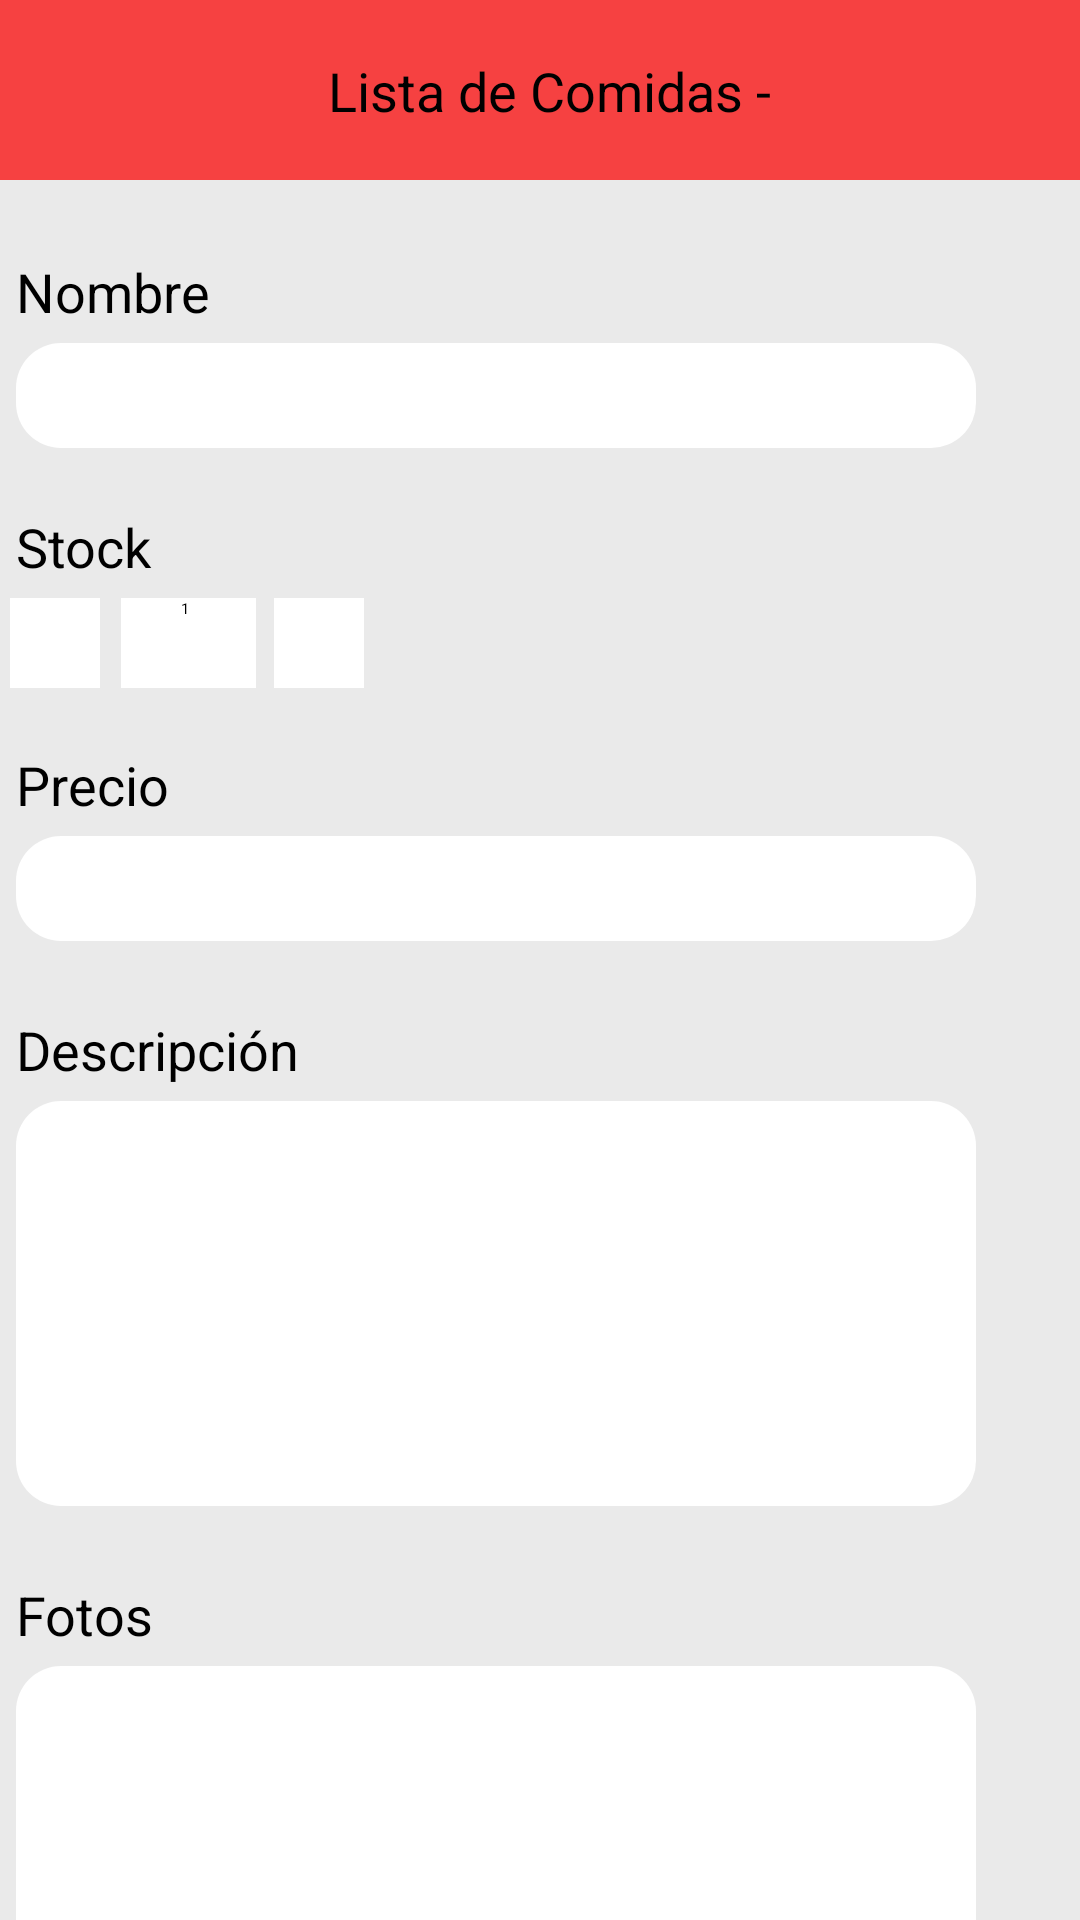

Layout XML and referenced resources for this Android screen:
<!-- AndroidManifest.xml: activity theme Theme.TPO.AgregarComidaEmpresario -->
<!-- res/layout/activity_agregar_comida_empresario.xml -->
<?xml version="1.0" encoding="utf-8"?>
<ScrollView xmlns:android="http://schemas.android.com/apk/res/android"
    xmlns:app="http://schemas.android.com/apk/res-auto"
    xmlns:tools="http://schemas.android.com/tools"
    android:layout_width="match_parent"
    android:background="@drawable/fondo_pantalla"
    android:layout_height="match_parent">
    <androidx.constraintlayout.widget.ConstraintLayout
        android:layout_width="match_parent"
        android:layout_height="match_parent"
        android:gravity="center_horizontal"
        tools:context=".AgregarComidaEmpresarioActivity">
        <include layout="@layout/personalize_appbar_empresario"/>

        <LinearLayout
            android:id="@+id/linearLayout5"
            android:layout_width="370dp"
            android:layout_height="650dp"
            android:gravity="center_horizontal"
            android:orientation="vertical"
            android:layout_marginTop="70dp"
            app:layout_constraintEnd_toEndOf="parent"
            app:layout_constraintStart_toStartOf="parent"
            app:layout_constraintTop_toTopOf="parent">


            <RelativeLayout
                android:id="@+id/agregarcomidaplantilla"
                android:layout_width="match_parent"
                android:layout_height="match_parent">

                <TextView
                    android:id="@+id/nombrecomidatitulo"
                    android:layout_width="wrap_content"
                    android:layout_height="wrap_content"
                    android:layout_alignParentStart="true"
                    android:layout_alignParentTop="true"
                    android:layout_marginStart="10dp"
                    android:layout_marginLeft="15dp"
                    android:layout_marginTop="15dp"
                    android:layout_marginEnd="105dp"
                    android:text="Nombre"
                    android:textColor="#000000"
                    android:textSize="18sp" />

                <TextView
                    android:id="@+id/nombreComida"
                    android:layout_width="320dp"
                    android:layout_height="35dp"
                    android:layout_below="@+id/nombrecomidatitulo"
                    android:layout_marginStart="10dp"
                    android:layout_marginTop="5dp"
                    android:background="@drawable/round_inputs"
                    android:ems="12"
                    android:paddingLeft="10dp"
                    android:paddingTop="3dp"
                    android:text=""
                    android:textColor="#000000"
                    android:textSize="18sp" />

                <TextView
                    android:id="@+id/stockTitulo"
                    android:layout_width="wrap_content"
                    android:layout_height="wrap_content"
                    android:layout_below="@+id/nombreComida"
                    android:layout_alignParentStart="true"
                    android:layout_alignParentTop="true"
                    android:layout_marginStart="10dp"
                    android:layout_marginLeft="15dp"
                    android:layout_marginTop="100dp"
                    android:layout_marginEnd="105dp"
                    android:text="Stock"
                    android:textColor="#000000"
                    android:textSize="18sp" />


                <ImageButton
                    android:id="@+id/disminuirStock"
                    android:layout_width="30dp"
                    android:layout_height="30dp"
                    android:layout_below="@+id/stockTitulo"
                    android:layout_marginStart="8dp"
                    android:layout_marginTop="5dp"
                    android:background="@color/white"
                    android:ems="12"
                    app:srcCompat="@drawable/ic_minus" />

                <EditText
                    android:id="@+id/stock"
                    android:layout_width="45dp"
                    android:layout_height="30dp"
                    android:layout_below="@+id/stockTitulo"
                    android:layout_marginStart="45dp"
                    android:layout_marginTop="5dp"
                    android:background="@color/white"
                    android:ems="12"
                    android:paddingLeft="20dp"
                    android:inputType="textPersonName"
                    android:text="1" />

                <ImageButton
                    android:id="@+id/aumentarStock"
                    android:layout_width="30dp"
                    android:layout_height="30dp"
                    android:layout_below="@+id/stockTitulo"
                    android:layout_marginStart="96dp"
                    android:layout_marginTop="5dp"
                    android:background="@color/white"
                    android:ems="12"
                    app:srcCompat="@drawable/ic_add" />

                <TextView
                    android:id="@+id/precioTitulo"
                    android:layout_width="wrap_content"
                    android:layout_height="wrap_content"
                    android:layout_below="@+id/stock"
                    android:layout_alignParentStart="true"
                    android:layout_marginStart="10dp"
                    android:layout_marginLeft="15dp"
                    android:layout_marginTop="20dp"
                    android:layout_marginEnd="105dp"
                    android:text="Precio"
                    android:textColor="#000000"
                    android:textSize="18sp" />

                <EditText
                    android:id="@+id/precio"
                    android:layout_width="320dp"
                    android:layout_height="35dp"
                    android:layout_below="@+id/precioTitulo"
                    android:layout_marginStart="10dp"
                    android:layout_marginTop="5dp"
                    android:background="@drawable/round_inputs"
                    android:ems="12"
                    android:inputType="textPersonName"
                    android:paddingLeft="10dp"
                    android:text="" />

                <TextView
                    android:id="@+id/descripcionTitulo"
                    android:layout_width="wrap_content"
                    android:layout_height="wrap_content"
                    android:layout_below="@+id/precio"
                    android:layout_alignParentStart="true"
                    android:layout_marginStart="10dp"
                    android:layout_marginLeft="15dp"
                    android:layout_marginTop="24dp"
                    android:layout_marginEnd="80dp"
                    android:text="Descripción"
                    android:textColor="#000000"
                    android:textSize="18sp" />

                <EditText
                    android:id="@+id/descripcion"
                    android:layout_width="320dp"
                    android:layout_height="135dp"
                    android:layout_below="@+id/descripcionTitulo"
                    android:layout_marginStart="10dp"
                    android:layout_marginTop="5dp"
                    android:background="@drawable/round_inputs"
                    android:ems="12"
                    android:inputType="textPersonName"
                    android:paddingLeft="10dp"
                    android:text="" />

                <TextView
                    android:id="@+id/fotosTitulo"
                    android:layout_width="wrap_content"
                    android:layout_height="wrap_content"
                    android:layout_below="@+id/descripcion"
                    android:layout_alignParentStart="true"
                    android:layout_marginStart="10dp"
                    android:layout_marginLeft="15dp"
                    android:layout_marginTop="24dp"
                    android:layout_marginEnd="80dp"
                    android:text="Fotos"
                    android:textColor="#000000"
                    android:textSize="18sp" />

                <RelativeLayout
                    android:id="@+id/fotos"
                    android:layout_width="320dp"
                    android:layout_height="140dp"
                    android:layout_below="@+id/fotosTitulo"
                    android:layout_marginStart="10dp"
                    android:layout_marginTop="5dp"
                    android:background="@drawable/round_inputs"
                    android:ems="12"
                    android:inputType="textPersonName">

                    <ImageButton
                        android:id="@+id/variasImagenes"
                        android:layout_width="50dp"
                        android:layout_height="70dp"
                        android:layout_alignParentEnd="true"
                        android:layout_marginStart="18dp"
                        android:layout_marginTop="25dp"
                        android:layout_marginEnd="135dp"
                        android:layout_marginBottom="71dp"
                        app:srcCompat="@drawable/ic_camara"></ImageButton>

                    <TextView
                        android:id="@+id/avisoText"
                        android:layout_width="270dp"
                        android:layout_height="25dp"
                        android:layout_marginStart="25dp"
                        android:layout_marginTop="85dp"
                        android:gravity="center"
                        android:text="Seleccione múltiples imágenes"
                        android:textSize="18sp"></TextView>

                </RelativeLayout>
            </RelativeLayout>
        </LinearLayout>

        <LinearLayout
            android:id="@+id/separador"
            android:layout_width="match_parent"
            android:layout_height="60dp"
            android:orientation="horizontal"
            android:background="@color/white"
            android:gravity="center"
            app:layout_constraintStart_toStartOf="@+id/linearLayout5"
            app:layout_constraintEnd_toEndOf="@+id/linearLayout5"
            app:layout_constraintTop_toBottomOf="@+id/linearLayout5">

            <Button
                android:id="@+id/botonAgregar"
                android:layout_width="200dp"
                android:layout_height="55dp"
                android:textStyle="bold"
                app:cornerRadius="15dp"
                android:backgroundTint="@color/red"
                android:text="Agregar">

            </Button>


        </LinearLayout>
    </androidx.constraintlayout.widget.ConstraintLayout>
</ScrollView>
<!-- res/layout/personalize_appbar_empresario.xml (included above) -->
<?xml version="1.0" encoding="utf-8"?>
<RelativeLayout xmlns:android="http://schemas.android.com/apk/res/android"
    xmlns:app="http://schemas.android.com/apk/res-auto"
    android:layout_width="match_parent"
    android:layout_height="match_parent">

    <RelativeLayout
        android:layout_width="match_parent"
        android:layout_height="60dp"
        android:background="@color/red">


        <ImageView
            android:id="@+id/imageView1"
            android:layout_width="36dp"
            android:layout_height="25dp"
            android:layout_alignParentStart="true"
            android:layout_marginStart="12dp"
            android:layout_marginTop="18dp"
            app:srcCompat="@drawable/ic_back_button" />

        <TextView
            android:layout_width="550dp"
            android:layout_height="20dp"
            android:layout_alignParentTop="true"
            android:layout_alignParentBottom="true"
            android:layout_marginStart="80dp"
            android:layout_marginTop="18dp"
            android:layout_marginEnd="74dp"
            android:layout_marginBottom="22dp"
            android:gravity="center_horizontal"
            android:text="Lista de Comidas - Tienda D"
            android:textColor="#000000"
            android:textSize="18sp"></TextView>

        <ImageView
            android:id="@+id/imageView2"
            android:layout_width="23dp"
            android:layout_height="25dp"
            android:layout_alignParentEnd="true"
            android:layout_marginTop="18dp"
            android:layout_marginEnd="19dp"
            app:srcCompat="@drawable/ic_three_dots" />
    </RelativeLayout>

</RelativeLayout>
<!-- resources referenced by this layout -->
<resources>
  <color name="red">#F64141</color>
  <color name="white">#FFFFFFFF</color>
  <!-- drawable fondo_pantalla: png bitmap (drawable, 2711 bytes) -->
  <!-- drawable ic_three_dots (drawable) -->
  <vector xmlns:android="http://schemas.android.com/apk/res/android"
      android:width="6dp"
      android:height="20dp"
      android:viewportWidth="6"
      android:viewportHeight="20">
    <path
        android:pathData="M3,14.063C4.448,14.063 5.625,15.043 5.625,16.25C5.625,17.457 4.448,18.438 3,18.438C1.552,18.438 0.375,17.457 0.375,16.25C0.375,15.043 1.552,14.063 3,14.063ZM3,7.813C4.448,7.813 5.625,8.793 5.625,10C5.625,11.207 4.448,12.188 3,12.188C1.552,12.188 0.375,11.207 0.375,10C0.375,8.793 1.552,7.813 3,7.813ZM5.625,3.75C5.625,4.957 4.448,5.938 3,5.938C1.552,5.938 0.375,4.957 0.375,3.75C0.375,2.543 1.552,1.563 3,1.563C4.448,1.563 5.625,2.543 5.625,3.75Z"
        android:fillColor="#000000"/>
  </vector>
  <!-- drawable round_inputs (drawable) -->
  <?xml version="1.0" encoding="UTF-8"?>
  <shape xmlns:android="http://schemas.android.com/apk/res/android"  android:shape="rectangle" >
      <solid android:color="@color/white"/>
  
      <corners android:radius="15dp"/>
  
      <padding android:left="0dp"
          android:top="0dp"
          android:right="0dp"
          android:bottom="0dp" />
  
  </shape>
</resources>
